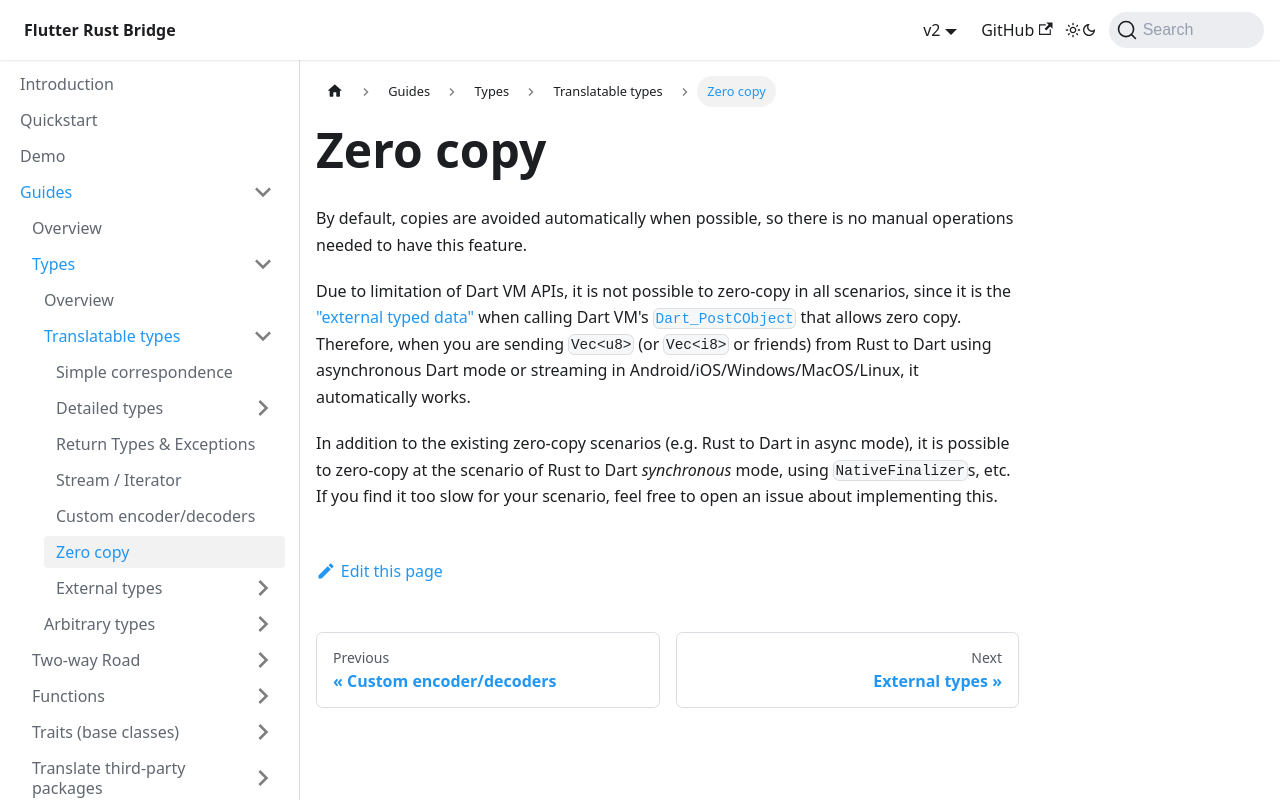

repository: fzyzcjy/flutter_rust_bridge · page: guides/types/translatable/zero-copy.html · generator: docusaurus

# Zero copy

By default, copies are avoided automatically when possible,
so there is no manual operations needed to have this feature.

Due to limitation of Dart VM APIs, it is not possible to zero-copy in all scenarios,
since it is the 
["external typed data"](https://github.com/dart-lang/sdk/blob/6fcd15c1aa024bd42056487374a146be492277a2/runtime/include/dart_native_api.h#L93)
when calling Dart VM's [`Dart_PostCObject`](https://github.com/dart-lang/sdk/blob/6fcd15c1aa024bd42056487374a146be492277a2/runtime/include/dart_native_api.h#L127)
that allows zero copy.
Therefore, when you are sending `Vec<u8>` (or `Vec<i8>` or friends) from Rust to Dart
using asynchronous Dart mode or streaming in Android/iOS/Windows/MacOS/Linux, it automatically works.

In addition to the existing zero-copy scenarios (e.g. Rust to Dart in async mode),
it is possible to zero-copy at the scenario of Rust to Dart *synchronous* mode,
using `NativeFinalizer`s, etc.
If you find it too slow for your scenario, feel free to open an issue about implementing this.
